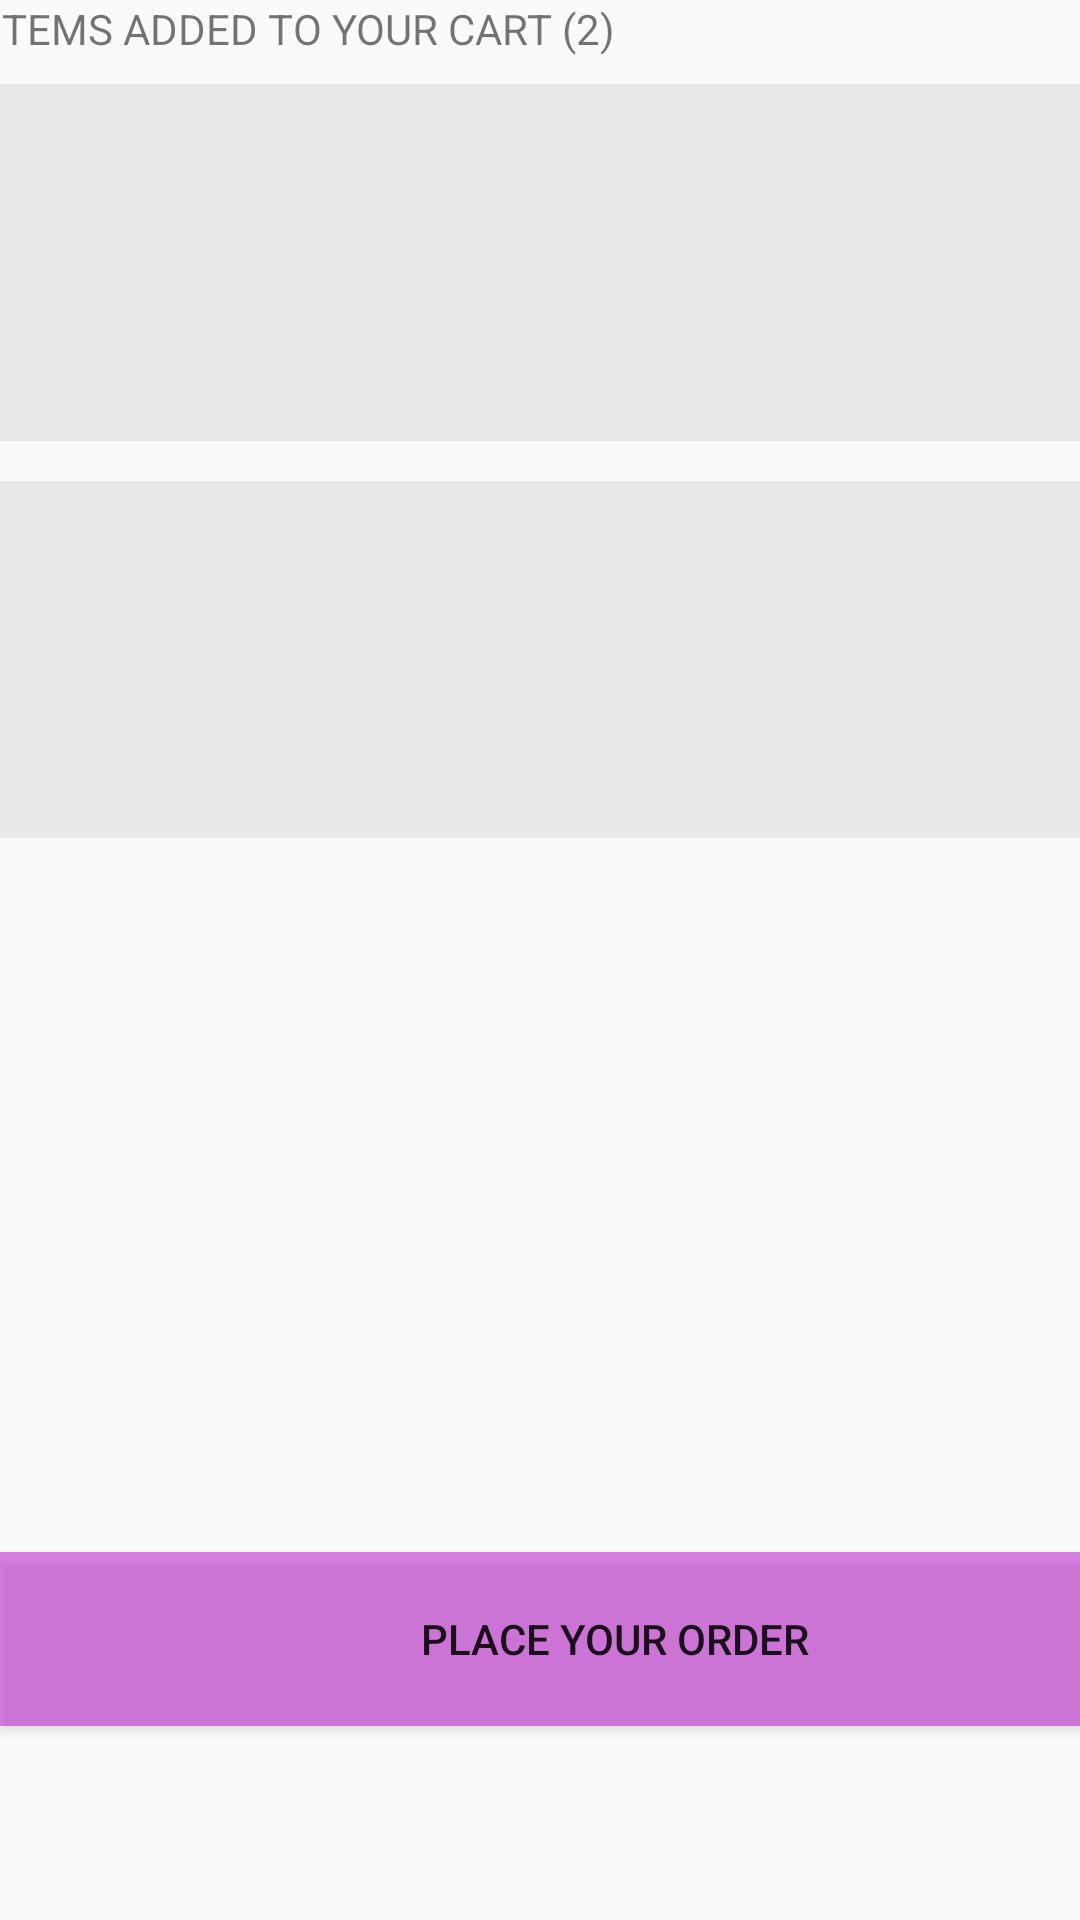

Reconstruct the res/layout file that produces this screen, plus the resources it refers to.
<!-- AndroidManifest.xml: application theme AppTheme -->
<!-- res/layout/fragment_cart.xml -->
<?xml version="1.0" encoding="utf-8"?>
<androidx.constraintlayout.widget.ConstraintLayout xmlns:android="http://schemas.android.com/apk/res/android"
    xmlns:app="http://schemas.android.com/apk/res-auto"
    xmlns:tools="http://schemas.android.com/tools"
    android:layout_width="match_parent"
    android:layout_height="match_parent"
    tools:context=".ui.cart.CartFragment">

    <TextView
        android:id="@+id/textView6"
        android:layout_width="wrap_content"
        android:layout_height="wrap_content"
        android:layout_alignParentStart="true"
        android:layout_alignParentLeft="true"
        android:layout_alignParentEnd="true"
        android:layout_alignParentRight="true"
        android:layout_alignParentBottom="true"
        android:layout_marginStart="1dp"
        android:layout_marginLeft="1dp"
        android:layout_marginEnd="202dp"
        android:layout_marginRight="202dp"
        android:layout_marginBottom="584dp"
        android:text="ITEMS ADDED TO YOUR CART (2)"
        app:layout_constraintBottom_toBottomOf="parent"
        app:layout_constraintEnd_toEndOf="parent"
        app:layout_constraintHorizontal_bias="0.079"
        app:layout_constraintStart_toStartOf="parent"
        app:layout_constraintTop_toTopOf="parent"
        app:layout_constraintVertical_bias="0.0" />


    <Button
        android:id="@+id/button3"
        android:layout_width="410dp"
        android:layout_height="58dp"
        android:layout_alignParentBottom="true"
        android:background="#8ABF1AD1"
        android:text="PLACE YOUR ORDER"
        app:layout_constraintBottom_toBottomOf="parent"
        app:layout_constraintEnd_toEndOf="parent"
        app:layout_constraintHorizontal_bias="0.0"
        app:layout_constraintStart_toStartOf="parent"
        app:layout_constraintTop_toTopOf="parent"
        app:layout_constraintVertical_bias="0.889" />

    <View
        android:id="@+id/view3"
        android:layout_width="387dp"
        android:layout_height="119dp"
        android:layout_marginBottom="5dp"
        android:background="#EAE8E8"
        app:layout_constraintBottom_toTopOf="@+id/button3"
        app:layout_constraintEnd_toEndOf="parent"
        app:layout_constraintStart_toStartOf="parent"
        app:layout_constraintTop_toTopOf="parent"
        app:layout_constraintVertical_bias="0.071" />

    <View
        android:id="@+id/view5"
        android:layout_width="387dp"
        android:layout_height="119dp"
        android:background="#EAE8E8"
        app:layout_constraintBottom_toTopOf="@+id/button3"
        app:layout_constraintEnd_toEndOf="parent"
        app:layout_constraintStart_toStartOf="parent"
        app:layout_constraintTop_toBottomOf="@+id/view3"
        app:layout_constraintVertical_bias="0.053" />

    <ImageView
        android:id="@+id/imageView6"
        android:layout_width="133dp"
        android:layout_height="113dp"
        android:layout_marginBottom="6dp"
        android:src="@drawable/syrup"
        app:layout_constraintBottom_toBottomOf="@+id/view3"
        app:layout_constraintEnd_toStartOf="@+id/view3"
        app:layout_constraintHorizontal_bias="0.0"
        app:layout_constraintStart_toStartOf="parent"
        app:layout_constraintTop_toTopOf="@+id/view3" />

    <ImageView
        android:id="@+id/imageView7"
        android:layout_width="120dp"
        android:layout_height="136dp"
        android:src="@drawable/panadoll"
        app:layout_constraintEnd_toEndOf="@+id/view5"
        app:layout_constraintHorizontal_bias="0.015"
        app:layout_constraintStart_toStartOf="@+id/view5"
        app:layout_constraintTop_toTopOf="@+id/view5" />


</androidx.constraintlayout.widget.ConstraintLayout>
<!-- resources referenced by this layout -->
<resources>
  <style name="AppTheme" parent="Theme.AppCompat.Light.DarkActionBar">
          
          <item name="colorPrimary">#8ABF1AD1</item>
          <item name="colorPrimaryDark">@color/colorPrimaryDark</item>
          <item name="colorAccent">@color/colorAccent</item>
      </style>
  <color name="colorPrimaryDark">#DABF1AD1</color>
  <color name="colorAccent">#DABF1AD1</color>
</resources>
